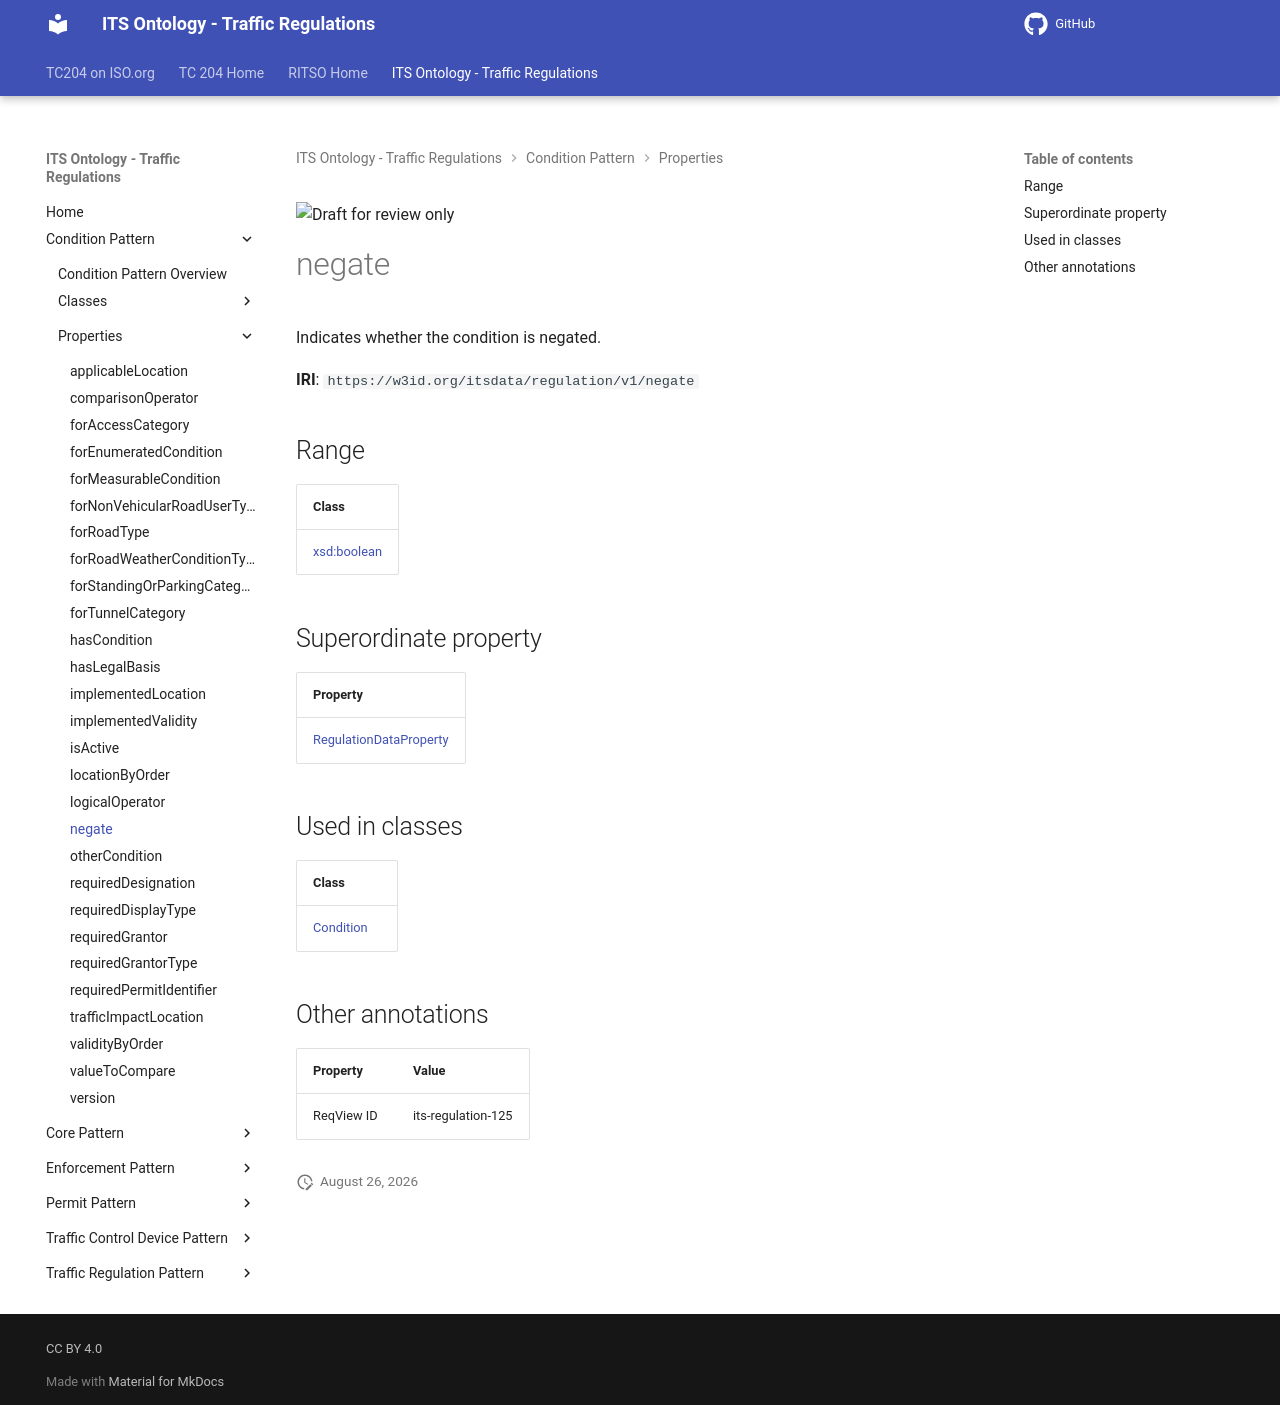

repository: ISO-TC204/ontology-its-regulation · page: v0.0.3-alpha.3/properties/negate/index.html · generator: mkdocs

![Draft for review only](https://isotc204.org/assets/img/draft_for_review.svg)

# negate

Indicates whether the condition is negated.

**IRI**: `https://w3id.org/itsdata/regulation/v1/negate`

## Range

| Class |
|-------|
| [xsd:boolean](https://w3id.org/citydata/imported/xsd/boolean) |

## Superordinate property

| Property |
|-------|
| [RegulationDataProperty](RegulationDataProperty.md) |

## Used in classes

| Class |
|-------|
| [Condition](../classes/Condition.md) |

## Other annotations

| Property | Value |
|----------|-------|
| ReqView ID | its-regulation-125 |
